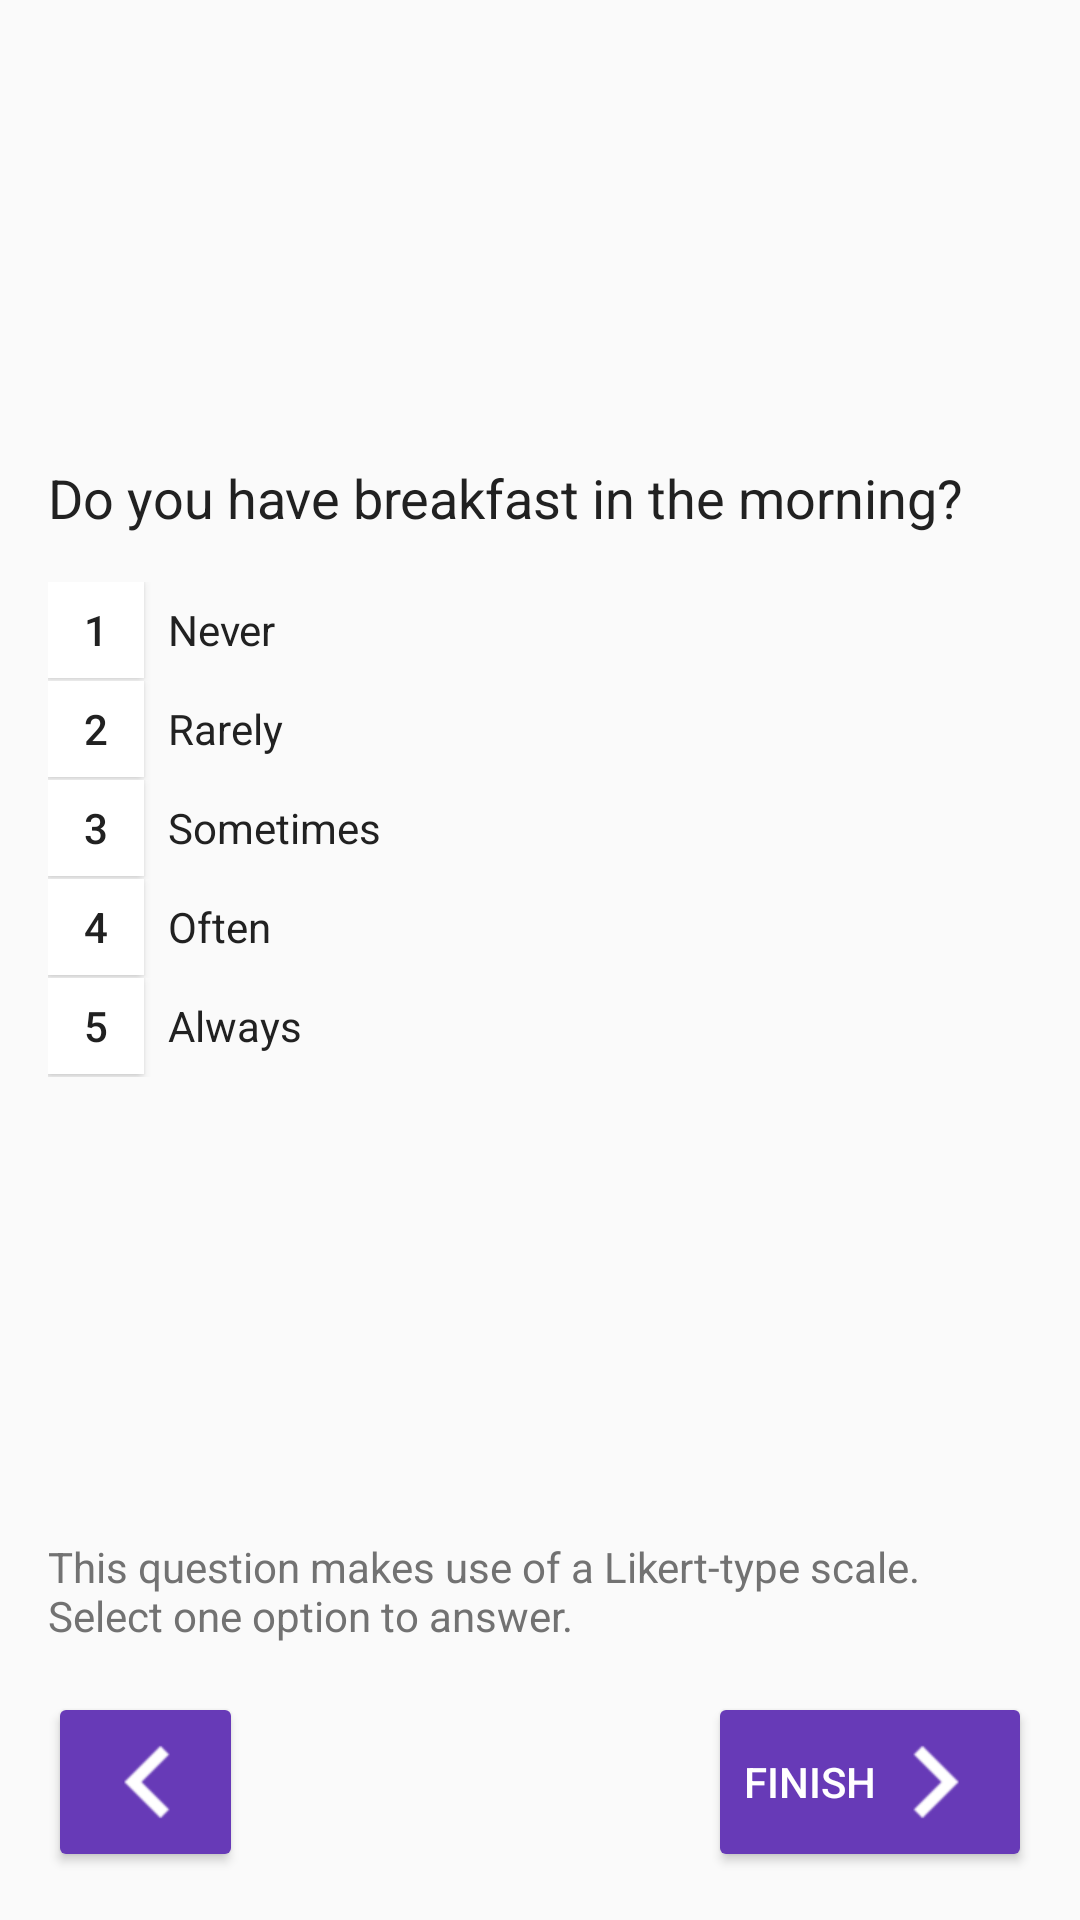

Layout XML and referenced resources for this Android screen:
<!-- AndroidManifest.xml: application theme AppTheme -->
<!-- res/layout/activity_demo_scale_vertical.xml -->
<RelativeLayout xmlns:android="http://schemas.android.com/apk/res/android"
    xmlns:tools="http://schemas.android.com/tools"
    android:layout_width="match_parent"
    android:layout_height="match_parent"
    tools:context="informatics.uk.ac.ed.track.esm.activities.DemoScaleVertical">

    <RelativeLayout
        android:layout_width="match_parent"
        android:layout_height="match_parent"
        style="@style/BodyLayout"
        android:id="@+id/bodyLayout"
        android:layout_alignParentLeft="true"
        android:layout_alignParentStart="true"
        android:layout_alignParentBottom="true">

        <ScrollView
            android:layout_width="match_parent"
            android:layout_height="match_parent"
            android:id="@+id/scrollView"
            android:layout_gravity="right"
            android:fillViewport="true"
            android:layout_above="@+id/txtViewExp">

            <LinearLayout
                android:orientation="vertical"
                android:layout_width="match_parent"
                android:layout_height="wrap_content"
                android:gravity="left|center_vertical">

                <TextView
                    android:layout_width="wrap_content"
                    android:layout_height="wrap_content"
                    android:textAppearance="?android:attr/textAppearanceMedium"
                    android:text="@string/demoScaleVerticalQuestion"
                    android:id="@+id/textView8"
                    style="@style/QuestionText" />

                <LinearLayout
                    android:orientation="horizontal"
                    android:layout_width="match_parent"
                    android:layout_height="wrap_content"
                    android:onClick="lytLikertOption_onClick">

                    <Button
                        style="@style/LikertButton"
                        android:layout_width="@dimen/likert_button_width"
                        android:layout_height="@dimen/likert_button_height"
                        android:text="@string/likertValue1"
                        android:id="@+id/btnLikert1" />

                    <TextView
                        android:layout_width="wrap_content"
                        android:layout_height="wrap_content"
                        android:text="@string/likertFreq5Point_1"
                        android:id="@+id/txtVwLikert1"
                        style="@style/LikertButtonAnchor"/>
                </LinearLayout>

                <LinearLayout
                    android:orientation="horizontal"
                    android:layout_width="match_parent"
                    android:layout_height="wrap_content"
                    android:onClick="lytLikertOption_onClick">

                    <Button
                        style="@style/LikertButton"
                        android:layout_width="@dimen/likert_button_width"
                        android:layout_height="@dimen/likert_button_height"
                        android:text="@string/likertValue2"
                        android:id="@+id/btnLikert2"/>

                    <TextView
                        android:layout_width="wrap_content"
                        android:layout_height="wrap_content"
                        android:text="@string/likertFreq5Point_2"
                        android:id="@+id/txtVwLikert2"
                        style="@style/LikertButtonAnchor"/>
                </LinearLayout>

                <LinearLayout
                    android:orientation="horizontal"
                    android:layout_width="match_parent"
                    android:layout_height="wrap_content"
                    android:weightSum="1"
                    android:onClick="lytLikertOption_onClick">

                    <Button
                        android:layout_width="@dimen/likert_button_width"
                        android:layout_height="@dimen/likert_button_height"
                        android:text="@string/likertValue3"
                        android:id="@+id/btnLikert3"
                        style="@style/LikertButton" />

                    <TextView
                        android:layout_width="wrap_content"
                        android:layout_height="wrap_content"
                        android:text="@string/likertFreq5Point_3"
                        android:id="@+id/txtVwLikert3"
                        style="@style/LikertButtonAnchor" />
                </LinearLayout>

                <LinearLayout
                    android:orientation="horizontal"
                    android:layout_width="match_parent"
                    android:layout_height="wrap_content"
                    android:onClick="lytLikertOption_onClick">

                    <Button
                        style="@style/LikertButton"
                        android:layout_width="@dimen/likert_button_width"
                        android:layout_height="@dimen/likert_button_height"
                        android:text="@string/likertValue4"
                        android:id="@+id/btnLikert4" />

                    <TextView
                        android:layout_width="wrap_content"
                        android:layout_height="wrap_content"
                        android:text="@string/likertFreq5Point_4"
                        android:id="@+id/txtVwLikert4"
                        style="@style/LikertButtonAnchor" />
                </LinearLayout>

                <LinearLayout
                    android:orientation="horizontal"
                    android:layout_width="match_parent"
                    android:layout_height="wrap_content"
                    android:onClick="lytLikertOption_onClick">

                    <Button
                        style="@style/LikertButton"
                        android:layout_width="@dimen/likert_button_width"
                        android:layout_height="@dimen/likert_button_height"
                        android:text="@string/likertValue5"
                        android:id="@+id/btnLikert5" />

                    <TextView
                        android:layout_width="wrap_content"
                        android:layout_height="wrap_content"
                        android:text="@string/likertFreq5Point_5"
                        android:id="@+id/txtVwLikert5"
                        style="@style/LikertButtonAnchor"/>
                </LinearLayout>

            </LinearLayout>
        </ScrollView>

        <TextView
            android:layout_width="wrap_content"
            android:layout_height="wrap_content"
            android:textAppearance="?android:attr/textAppearanceSmall"
            android:text="@string/demoScaleVerticalExplanation"
            android:id="@+id/txtViewExp"
            style="@style/ExplanationText"
            android:layout_above="@+id/btnNext"
            android:layout_alignParentLeft="true"
            android:layout_alignParentStart="true"/>

        <Button
            android:layout_width="@dimen/navigation_button_width"
            android:layout_height="wrap_content"
            android:id="@+id/btnPrevious"
            android:layout_gravity="right"
            android:gravity="center"
            android:theme="@style/RaisedButtonColoured_Previous"
            android:layout_alignParentBottom="true"
            android:layout_alignParentLeft="true"
            android:layout_alignParentStart="true"/>

        <Button
            android:layout_width="wrap_content"
            android:layout_height="wrap_content"
            android:id="@+id/btnNext"
            android:layout_gravity="right"
            android:layout_alignParentBottom="true"
            android:layout_alignParentRight="true"
            android:layout_alignParentEnd="true"
            android:gravity="center"
            android:theme="@style/RaisedButtonColoured_Next"
            android:text="@string/finish" />

    </RelativeLayout>
</RelativeLayout>
<!-- resources referenced by this layout -->
<resources>
  <dimen name="likert_button_height">32dp</dimen>
  <dimen name="likert_button_width">32dp</dimen>
  <dimen name="navigation_button_width">65dp</dimen>
  <string name="demoScaleVerticalExplanation">
          This question makes use of a Likert-type scale. Select one option to answer.</string>
  <string name="demoScaleVerticalQuestion">Do you have breakfast in the morning?</string>
  <string name="finish">Finish</string>
  <string name="likertFreq5Point_1">Never</string>
  <string name="likertFreq5Point_2">Rarely</string>
  <string name="likertFreq5Point_3">Sometimes</string>
  <string name="likertFreq5Point_4">Often</string>
  <string name="likertFreq5Point_5">Always</string>
  <string name="likertValue1">1</string>
  <string name="likertValue2">2</string>
  <string name="likertValue3">3</string>
  <string name="likertValue4">4</string>
  <string name="likertValue5">5</string>
  <style name="ExplanationText" parent="android:style/TextAppearance.Small">
          <item name="android:layout_marginTop">16dp</item>
          <item name="android:layout_marginBottom">16dp</item>
      </style>
  <style name="LikertButtonAnchor" parent="MediumText">
          <item name="android:textSize">@dimen/abc_text_size_button_material</item>
      </style>
  <style name="QuestionText" parent="MediumText">
          <item name="android:layout_marginBottom">@dimen/bottom_margin</item>
      </style>
  <style name="RaisedButtonColoured_Next" parent="RaisedButtonColoured">
          <item name="android:drawableRight">@drawable/ic_ic_ic_navigate_next_white_large_24dp</item>
      </style>
  <style name="RaisedButtonColoured_Previous" parent="RaisedButtonColoured">
          <item name="android:drawableRight">@drawable/ic_ic_ic_navigate_before_white_large_24dp</item>
      </style>
  <dimen name="activity_horizontal_margin">16dp</dimen>
  <dimen name="activity_vertical_margin">16dp</dimen>
  <dimen name="grid_vertical_margin">8dp</dimen>
  <color name="background_light">#ffffffff</color>
  <color name="primary_text">#212121</color>
  <dimen name="horizontal_divider_height">1dp</dimen>
  <style name="MediumText" parent="TextAppearance.AppCompat.Medium">
          <item name="android:textColor">@color/primary_text</item>
      </style>
  <dimen name="bottom_margin">@dimen/activity_horizontal_margin</dimen>
  <style name="RaisedButtonColoured" parent="Widget.AppCompat.Button">
          <item name="colorButtonNormal">@color/primary</item>
          <item name="android:textColor">@color/text_icons</item>
          <item name="colorControlHighlight">@color/accent</item>
          <item name="colorControlActivated">@color/primary_dark</item>
      </style>
  <color name="primary">@color/dark_purple_500</color>
  <color name="primary_dark">@color/dark_purple_700</color>
  <color name="accent">@color/blue_A200</color>
  <color name="secondary_text">#727272</color>
  <color name="purple_500">#9C27B0</color>
  <style name="LargeText" parent="TextAppearance.AppCompat.Large">
      </style>
  <style name="SmallText" parent="TextAppearance.AppCompat.Small">
      </style>
  <style name="DialogTheme" parent="Base.Theme.AppCompat.Light.Dialog">
          <item name="colorPrimary">@color/primary</item>
          <item name="colorPrimaryDark">@color/primary_dark</item>
          <item name="colorAccent">@color/accent</item>
      </style>
  <style name="TextViewSpinnerItem" parent="@android:style/Widget.TextView.SpinnerItem">
          <item name="android:paddingLeft">0dp</item>
          <item name="android:paddingRight">8dp</item>
      </style>
  <color name="text_icons">#ffffff</color>
  <color name="dark_purple_500">#673AB7</color>
  <color name="dark_purple_700">#512DA8</color>
  <color name="blue_A200">#448AFF</color>
</resources>
